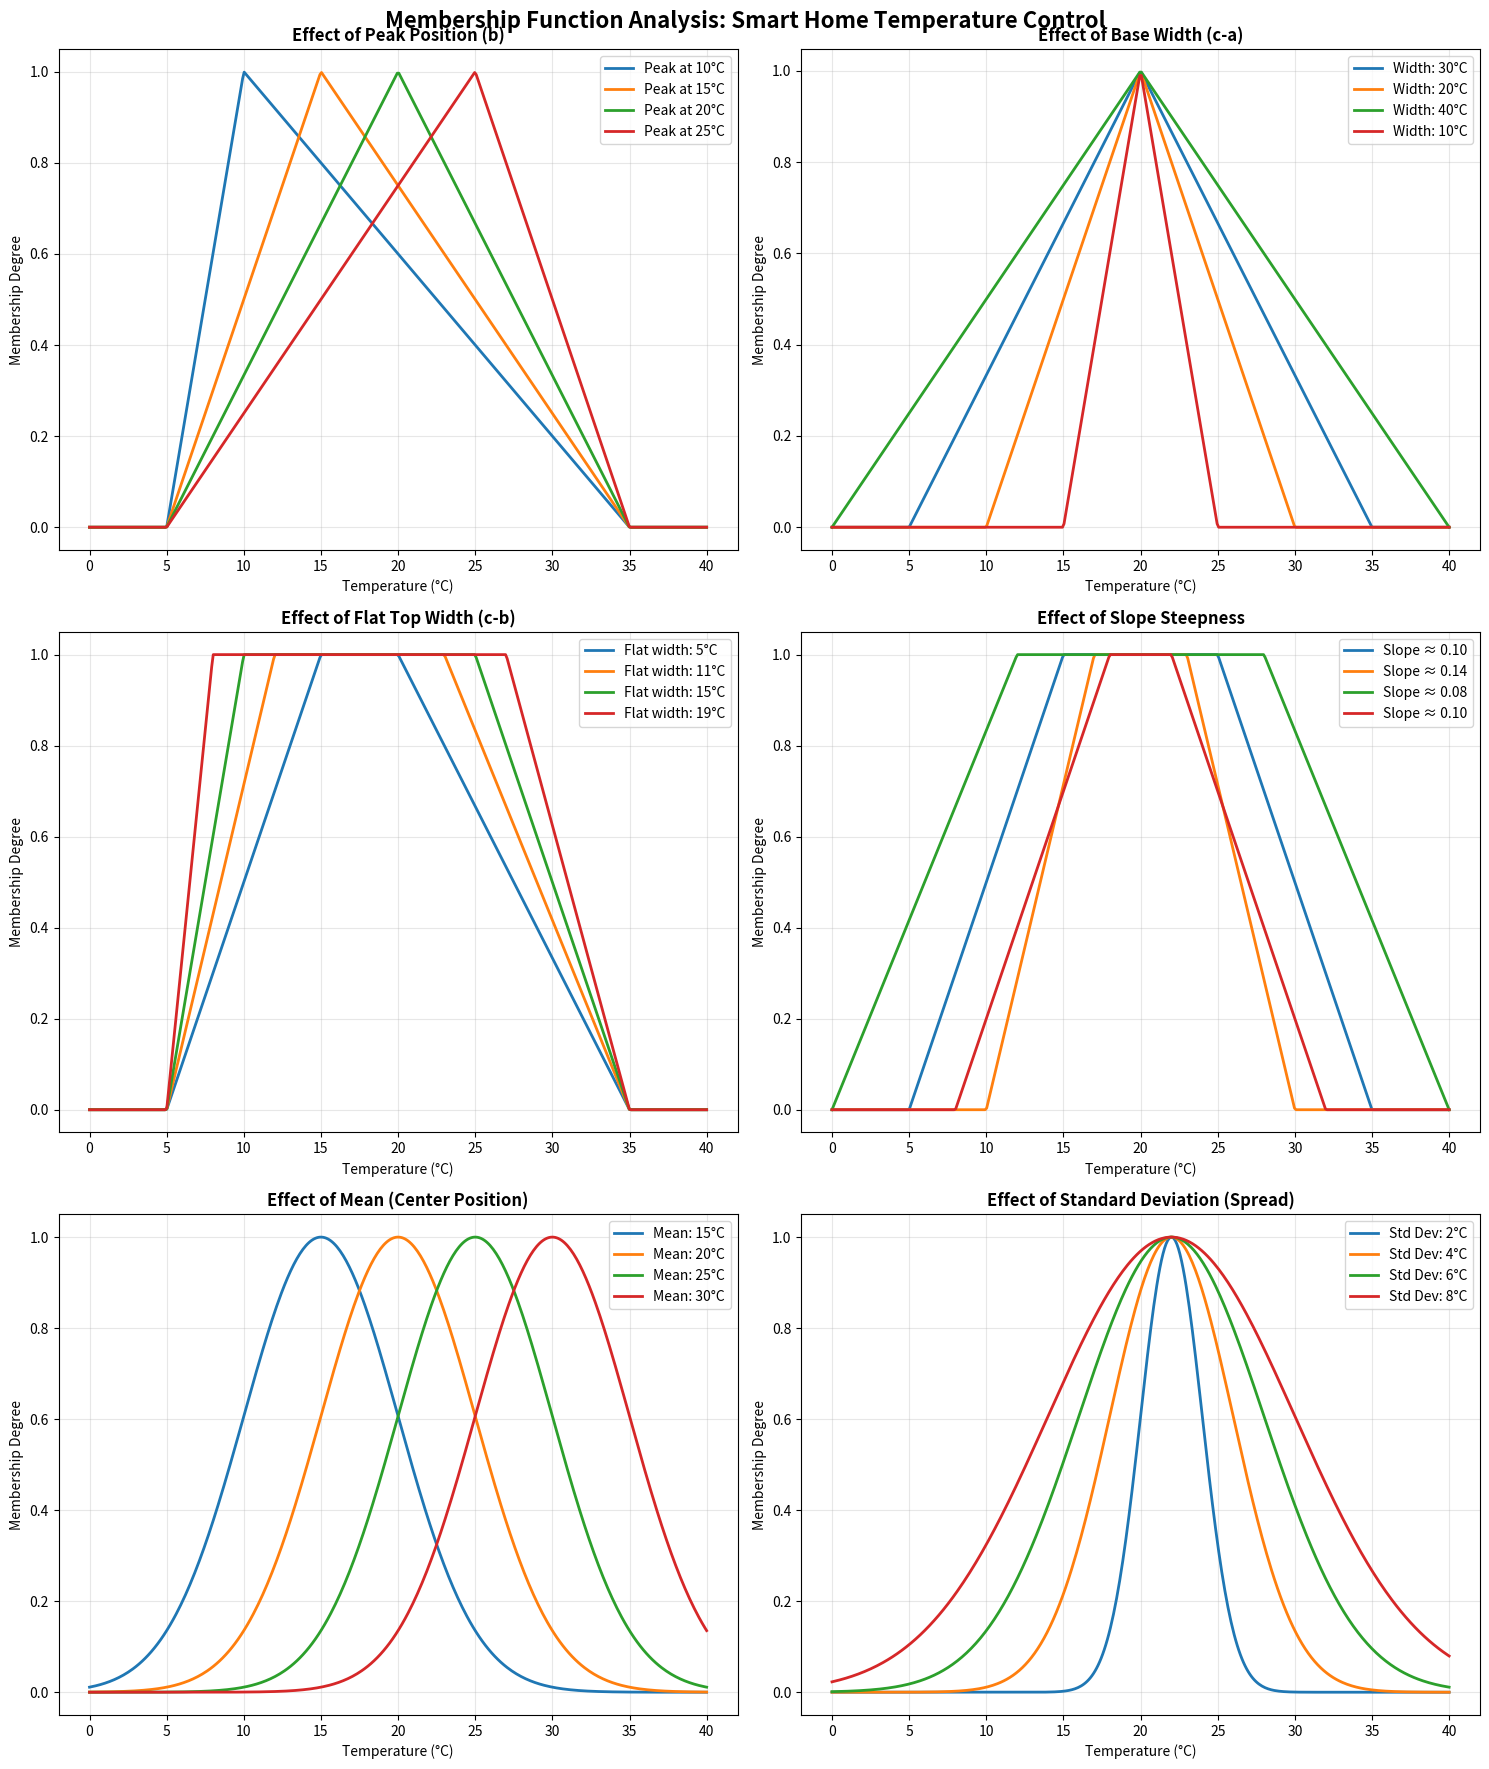
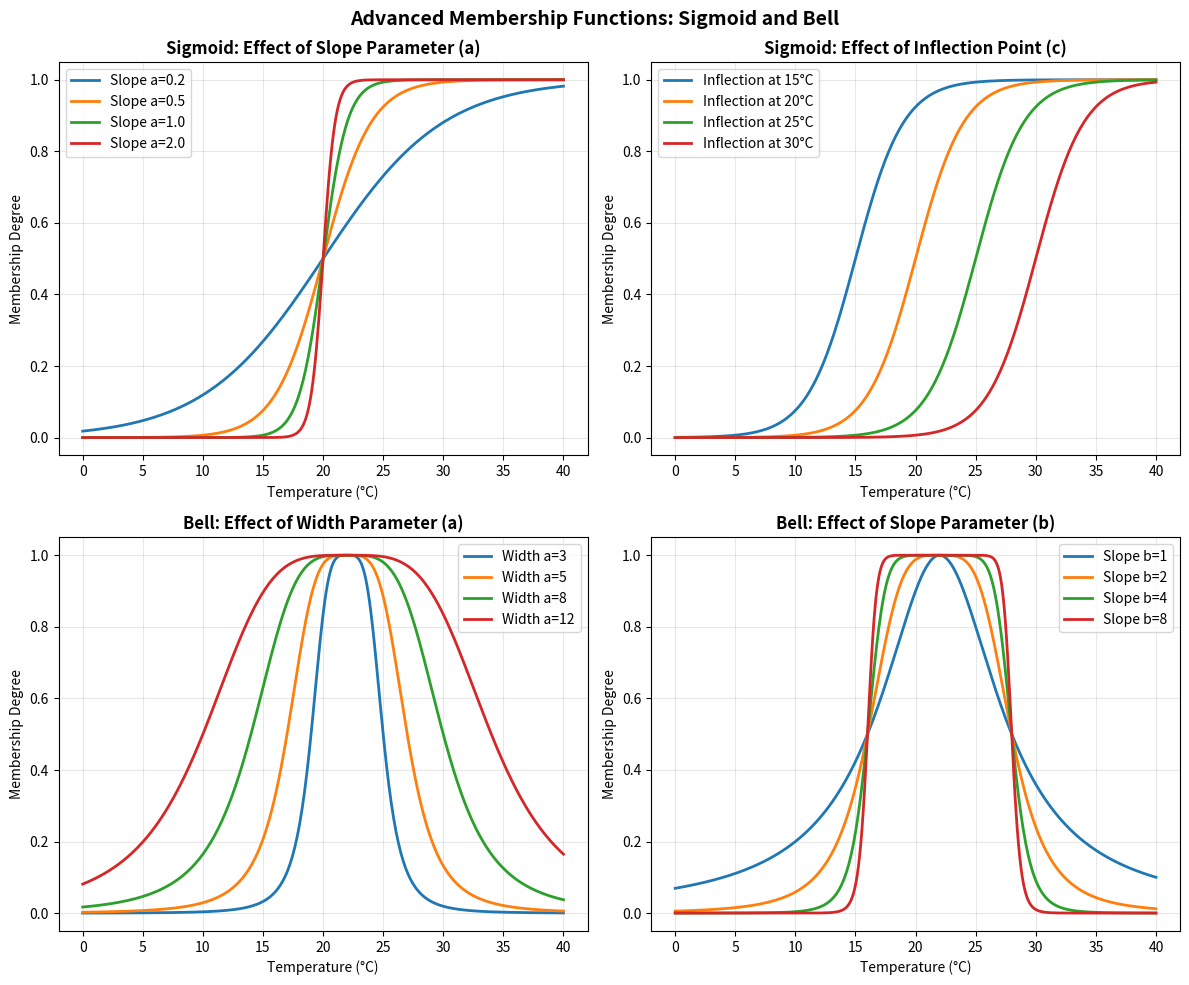
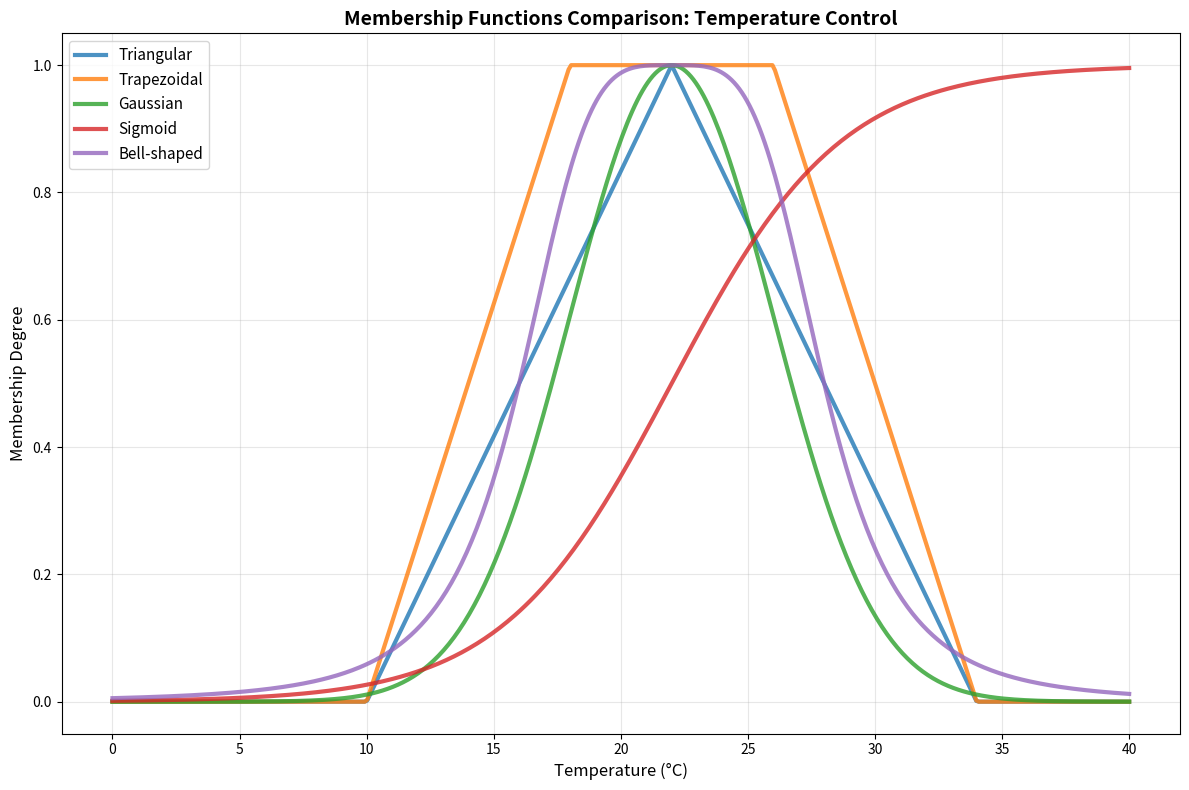

The matplotlib source for these figures, in order:
# =============================================================================
# ASSIGNMENT 2: RELATIONAL FUZZY OPERATIONS
# Real-life Example: Student-Course Matching System
# =============================================================================

import numpy as np
import matplotlib.pyplot as plt
from typing import Dict, List, Tuple
import pandas as pd

class FuzzyRelation:
    """Class to represent fuzzy relations"""
    
    def __init__(self, name: str, matrix: np.ndarray, row_labels: List[str], col_labels: List[str]):
        self.name = name
        self.matrix = np.clip(matrix, 0, 1) 
        self.row_labels = row_labels
        self.col_labels = col_labels
    
    def __str__(self):
        df = pd.DataFrame(self.matrix, index=self.row_labels, columns=self.col_labels)
        return f"{self.name}:\n{df}"
    
    def composition(self, other):
        """Max-min composition of two fuzzy relations"""
        if len(self.col_labels) != len(other.row_labels):
            raise ValueError("Incompatible dimensions for composition")
        
        result_matrix = np.zeros((len(self.row_labels), len(other.col_labels)))
        
        for i in range(len(self.row_labels)):
            for j in range(len(other.col_labels)):
                # Max-min composition
                values = []
                for k in range(len(self.col_labels)):
                    values.append(min(self.matrix[i][k], other.matrix[k][j]))
                result_matrix[i][j] = max(values)
        
        return FuzzyRelation(
            f"{self.name} ∘ {other.name}",
            result_matrix,
            self.row_labels,
            other.col_labels
        )
    
    def transpose(self):
        """Transpose of fuzzy relation"""
        return FuzzyRelation(
            f"{self.name}ᵀ",
            self.matrix.T,
            self.col_labels,
            self.row_labels
        )
    
    def union(self, other):
        """Union of two fuzzy relations"""
        if self.matrix.shape != other.matrix.shape:
            raise ValueError("Relations must have same dimensions")
        
        result_matrix = np.maximum(self.matrix, other.matrix)
        return FuzzyRelation(
            f"{self.name} ∪ {other.name}",
            result_matrix,
            self.row_labels,
            self.col_labels
        )
    
    def intersection(self, other):
        """Intersection of two fuzzy relations"""
        if self.matrix.shape != other.matrix.shape:
            raise ValueError("Relations must have same dimensions")
        
        result_matrix = np.minimum(self.matrix, other.matrix)
        return FuzzyRelation(
            f"{self.name} ∩ {other.name}",
            result_matrix,
            self.row_labels,
            self.col_labels
        )

def assignment_2_demo():
    
    
    # Students and their skill levels in different areas
    students = ["Alice", "Bob", "Charlie", "Diana", "Eve"]
    skills = ["Math", "Programming", "Communication", "Creativity", "Analytics"]
    
    # Student-Skill relation (how good each student is at each skill)
    student_skill_matrix = np.array([
        [0.9, 0.8, 0.7, 0.6, 0.8],  # Alice
        [0.7, 0.9, 0.5, 0.4, 0.7],  # Bob
        [0.6, 0.6, 0.9, 0.8, 0.6],  # Charlie
        [0.8, 0.5, 0.8, 0.9, 0.7],  # Diana
        [0.9, 0.7, 0.6, 0.5, 0.9]   # Eve
    ])
    
    courses = ["Data Science", "Web Development", "Digital Marketing", "Game Design", "Business Analytics"]
    
    # Skill-Course relation (how much each skill is needed for each course)
    skill_course_matrix = np.array([
        [0.9, 0.5, 0.3, 0.4, 0.8],  # Math
        [0.8, 0.9, 0.4, 0.8, 0.7],  # Programming
        [0.6, 0.6, 0.9, 0.7, 0.8],  # Communication
        [0.4, 0.7, 0.8, 0.9, 0.5],  # Creativity
        [0.9, 0.4, 0.7, 0.3, 0.9]   # Analytics
    ])
    
    # Create fuzzy relations
    student_skill_rel = FuzzyRelation("Student-Skill", student_skill_matrix, students, skills)
    skill_course_rel = FuzzyRelation("Skill-Course", skill_course_matrix, skills, courses)
    
    print("\n1. ORIGINAL FUZZY RELATIONS:")
    print(f"\n{student_skill_rel}")
    print(f"\n{skill_course_rel}")
    
    print("\n2. RELATIONAL OPERATIONS:")
    
    # Composition: Student-Course suitability
    student_course_rel = student_skill_rel.composition(skill_course_rel)
    print(f"\n   Composition (Student-Course Suitability):")
    print(f"   {student_course_rel}")
    
    # Transpose
    transposed_rel = student_skill_rel.transpose()
    print(f"\n   Transpose of Student-Skill relation:")
    print(f"   {transposed_rel}")
    

    # Student preferences for different course types
    course_types = ["Technical", "Creative", "Business", "Research", "Practical"]
    student_preference_matrix = np.array([
        [0.8, 0.6, 0.7, 0.9, 0.7],  # Alice
        [0.9, 0.4, 0.6, 0.8, 0.8],  # Bob
        [0.5, 0.9, 0.8, 0.6, 0.7],  # Charlie
        [0.6, 0.8, 0.9, 0.7, 0.6],  # Diana
        [0.9, 0.5, 0.8, 0.9, 0.8]   # Eve
    ])
    
    student_preference_rel = FuzzyRelation("Student-Preference", student_preference_matrix, students, course_types)
    

    modified_skill_matrix = student_skill_matrix  #
    modified_skill_rel = FuzzyRelation("Modified Student-Skill", modified_skill_matrix, students, skills)
    
    print(f"\n   Modified Student-Skill relation for set operations:")
    print(f"   {modified_skill_rel}")







class MembershipFunctions:
    """Collection of different membership functions with parameter analysis"""
    
    @staticmethod
    def triangular(x, a, b, c):
        """Triangular membership function"""
        return np.maximum(0, np.minimum((x - a) / (b - a), (c - x) / (c - b)))
    
    @staticmethod
    def trapezoidal(x, a, b, c, d):
        """Trapezoidal membership function"""
        return np.maximum(0, np.minimum(np.minimum((x - a) / (b - a), 1), (d - x) / (d - c)))
    
    @staticmethod
    def gaussian(x, mean, std):
        """Gaussian membership function"""
        return np.exp(-0.5 * ((x - mean) / std) ** 2)
    
    @staticmethod
    def sigmoid(x, a, c):
        """Sigmoid membership function"""
        return 1 / (1 + np.exp(-a * (x - c)))
    
    @staticmethod
    def bell(x, a, b, c):
        """Bell-shaped membership function"""
        return 1 / (1 + np.abs((x - c) / a) ** (2 * b))

def plot_membership_function_analysis():
    
    # Temperature range for analysis (in Celsius)
    x = np.linspace(0, 40, 400)
    
    # Create figure with subplots
    fig, axes = plt.subplots(3, 2, figsize=(15, 18))
    fig.suptitle('Membership Function Analysis: Smart Home Temperature Control', fontsize=16, fontweight='bold')
    
    # 1. TRIANGULAR MEMBERSHIP FUNCTION
    print("\n1. TRIANGULAR MEMBERSHIP FUNCTION ANALYSIS:")
    print("   Parameters: a (left base), b (peak), c (right base)")
    
    ax1 = axes[0, 0]
    # Vary parameter 'b' (peak position)
    for b in [10, 15, 20, 25]:
        y = MembershipFunctions.triangular(x, 5, b, 35)
        ax1.plot(x, y, label=f'Peak at {b}°C', linewidth=2)
    ax1.set_title('Effect of Peak Position (b)', fontweight='bold')
    ax1.set_xlabel('Temperature (°C)')
    ax1.set_ylabel('Membership Degree')
    ax1.legend()
    ax1.grid(True, alpha=0.3)
    
    print("   ANALYSIS: Changing peak position (b) shifts the temperature where membership is highest.")
    print("   COMMENT: In temperature control, this represents the ideal comfortable temperature.")
    print("   PRACTICAL IMPACT: Moving peak from 15°C to 25°C changes 'comfortable' from cool to warm.")
    
    ax2 = axes[0, 1]
    # Vary parameter 'a' and 'c' (base width)
    base_configs = [(5, 20, 35), (10, 20, 30), (0, 20, 40), (15, 20, 25)]
    for a, b, c in base_configs:
        y = MembershipFunctions.triangular(x, a, b, c)
        width = c - a
        ax2.plot(x, y, label=f'Width: {width}°C', linewidth=2)
    ax2.set_title('Effect of Base Width (c-a)', fontweight='bold')
    ax2.set_xlabel('Temperature (°C)')
    ax2.set_ylabel('Membership Degree')
    ax2.legend()
    ax2.grid(True, alpha=0.3)
    
    print("   ANALYSIS: Changing base width affects how tolerant the system is to temperature variations.")
    print("   COMMENT: Narrow base = strict temperature control, Wide base = more flexible control.")
    
    # 2. TRAPEZOIDAL MEMBERSHIP FUNCTION
    print("\n2. TRAPEZOIDAL MEMBERSHIP FUNCTION ANALYSIS:")
    print("   Parameters: a (left base), b (left top), c (right top), d (right base)")
    
    ax3 = axes[1, 0]
    # Vary flat top width
    for b, c in [(15, 20), (12, 23), (10, 25), (8, 27)]:
        y = MembershipFunctions.trapezoidal(x, 5, b, c, 35)
        flat_width = c - b
        ax3.plot(x, y, label=f'Flat width: {flat_width}°C', linewidth=2)
    ax3.set_title('Effect of Flat Top Width (c-b)', fontweight='bold')
    ax3.set_xlabel('Temperature (°C)')
    ax3.set_ylabel('Membership Degree')
    ax3.legend()
    ax3.grid(True, alpha=0.3)
    
    print("   ANALYSIS: Flat top width determines the range of temperatures considered equally comfortable.")
    print("   COMMENT: Wider flat top = larger comfort zone, Narrower = more precise comfort requirement.")
    print("   PRACTICAL IMPACT: 2°C flat zone vs 10°C zone affects heating/cooling frequency.")
    
    ax4 = axes[1, 1]
    # Vary slope steepness
    slope_configs = [(5, 15, 25, 35), (10, 17, 23, 30), (0, 12, 28, 40), (8, 18, 22, 32)]
    for a, b, c, d in slope_configs:
        y = MembershipFunctions.trapezoidal(x, a, b, c, d)
        slope = 1 / (b - a) if b != a else float('inf')
        ax4.plot(x, y, label=f'Slope ≈ {slope:.2f}', linewidth=2)
    ax4.set_title('Effect of Slope Steepness', fontweight='bold')
    ax4.set_xlabel('Temperature (°C)')
    ax4.set_ylabel('Membership Degree')
    ax4.legend()
    ax4.grid(True, alpha=0.3)
    
    print("   ANALYSIS: Slope steepness affects how quickly membership drops outside comfort zone.")
    print("   COMMENT: Steep slopes = sharp transitions, Gentle slopes = gradual transitions.")
    
    # 3. GAUSSIAN MEMBERSHIP FUNCTION
    print("\n3. GAUSSIAN MEMBERSHIP FUNCTION ANALYSIS:")
    print("   Parameters: mean (center), std (standard deviation)")
    
    ax5 = axes[2, 0]
    # Vary mean
    for mean in [15, 20, 25, 30]:
        y = MembershipFunctions.gaussian(x, mean, 5)
        ax5.plot(x, y, label=f'Mean: {mean}°C', linewidth=2)
    ax5.set_title('Effect of Mean (Center Position)', fontweight='bold')
    ax5.set_xlabel('Temperature (°C)')
    ax5.set_ylabel('Membership Degree')
    ax5.legend()
    ax5.grid(True, alpha=0.3)
    
    print("   ANALYSIS: Mean shifts the center of the bell curve (optimal temperature).")
    print("   COMMENT: Similar to triangular peak, but with smooth, natural distribution.")
    print("   PRACTICAL IMPACT: Gaussian curves model human comfort perception more naturally.")
    
    ax6 = axes[2, 1]
    # Vary standard deviation
    for std in [2, 4, 6, 8]:
        y = MembershipFunctions.gaussian(x, 22, std)
        ax6.plot(x, y, label=f'Std Dev: {std}°C', linewidth=2)
    ax6.set_title('Effect of Standard Deviation (Spread)', fontweight='bold')
    ax6.set_xlabel('Temperature (°C)')
    ax6.set_ylabel('Membership Degree')
    ax6.legend()
    ax6.grid(True, alpha=0.3)
    
    print("   ANALYSIS: Standard deviation controls the width/spread of the membership function.")
    print("   COMMENT: Small std = narrow comfort zone, Large std = wide tolerance.")
    print("   PRACTICAL IMPACT: Std=2°C requires precise control, Std=8°C allows more variation.")
    
    plt.tight_layout()
    plt.show()
    
    # Additional analysis plots
    fig2, axes2 = plt.subplots(2, 2, figsize=(12, 10))
    fig2.suptitle('Advanced Membership Functions: Sigmoid and Bell', fontsize=14, fontweight='bold')
    
    # 4. SIGMOID MEMBERSHIP FUNCTION
    print("\n4. SIGMOID MEMBERSHIP FUNCTION ANALYSIS:")
    print("   Parameters: a (slope steepness), c (inflection point)")
    
    ax7 = axes2[0, 0]
    # Vary slope parameter 'a'
    for a in [0.2, 0.5, 1.0, 2.0]:
        y = MembershipFunctions.sigmoid(x, a, 20)
        ax7.plot(x, y, label=f'Slope a={a}', linewidth=2)
    ax7.set_title('Sigmoid: Effect of Slope Parameter (a)', fontweight='bold')
    ax7.set_xlabel('Temperature (°C)')
    ax7.set_ylabel('Membership Degree')
    ax7.legend()
    ax7.grid(True, alpha=0.3)
    
    print("   ANALYSIS: Parameter 'a' controls how sharp the transition is.")
    print("   COMMENT: Low 'a' = gradual transition, High 'a' = sharp transition.")
    print("   PRACTICAL IMPACT: Represents 'too hot' threshold - sharp vs gradual onset.")
    
    ax8 = axes2[0, 1]
    # Vary inflection point 'c'
    for c in [15, 20, 25, 30]:
        y = MembershipFunctions.sigmoid(x, 0.5, c)
        ax8.plot(x, y, label=f'Inflection at {c}°C', linewidth=2)
    ax8.set_title('Sigmoid: Effect of Inflection Point (c)', fontweight='bold')
    ax8.set_xlabel('Temperature (°C)')
    ax8.set_ylabel('Membership Degree')
    ax8.legend()
    ax8.grid(True, alpha=0.3)
    
    print("   ANALYSIS: Parameter 'c' shifts the S-curve left or right.")
    print("   COMMENT: Determines the temperature threshold for the transition.")
    
    # 5. BELL-SHAPED MEMBERSHIP FUNCTION
    print("\n5. BELL-SHAPED MEMBERSHIP FUNCTION ANALYSIS:")
    print("   Parameters: a (width), b (slope), c (center)")
    
    ax9 = axes2[1, 0]
    # Vary width parameter 'a'
    for a in [3, 5, 8, 12]:
        y = MembershipFunctions.bell(x, a, 2, 22)
        ax9.plot(x, y, label=f'Width a={a}', linewidth=2)
    ax9.set_title('Bell: Effect of Width Parameter (a)', fontweight='bold')
    ax9.set_xlabel('Temperature (°C)')
    ax9.set_ylabel('Membership Degree')
    ax9.legend()
    ax9.grid(True, alpha=0.3)
    
    print("   ANALYSIS: Parameter 'a' controls the width of the bell curve.")
    print("   COMMENT: Larger 'a' = wider bell, more tolerance to temperature variation.")
    print("   PRACTICAL IMPACT: Wide bell allows more temperature fluctuation before discomfort.")
    
    ax10 = axes2[1, 1]
    # Vary slope parameter 'b'
    for b in [1, 2, 4, 8]:
        y = MembershipFunctions.bell(x, 6, b, 22)
        ax10.plot(x, y, label=f'Slope b={b}', linewidth=2)
    ax10.set_title('Bell: Effect of Slope Parameter (b)', fontweight='bold')
    ax10.set_xlabel('Temperature (°C)')
    ax10.set_ylabel('Membership Degree')
    ax10.legend()
    ax10.grid(True, alpha=0.3)
    
    print("   ANALYSIS: Parameter 'b' controls the steepness of the bell curve sides.")
    print("   COMMENT: Higher 'b' = steeper sides, more concentrated membership around center.")
    print("   PRACTICAL IMPACT: Steep sides mean rapid comfort loss outside optimal range.")
    
    plt.tight_layout()
    plt.show()
    
    # COMPREHENSIVE COMPARISON
    print("\n" + "="*60)
    print("COMPREHENSIVE MEMBERSHIP FUNCTION COMPARISON")
    print("="*60)
    
    fig3, ax = plt.subplots(figsize=(12, 8))
    
    # Compare all functions with similar parameters
    y_triangular = MembershipFunctions.triangular(x, 10, 22, 34)
    y_trapezoidal = MembershipFunctions.trapezoidal(x, 10, 18, 26, 34)
    y_gaussian = MembershipFunctions.gaussian(x, 22, 4)
    y_sigmoid = MembershipFunctions.sigmoid(x, 0.3, 22)
    y_bell = MembershipFunctions.bell(x, 6, 2, 22)
    
    ax.plot(x, y_triangular, label='Triangular', linewidth=3, alpha=0.8)
    ax.plot(x, y_trapezoidal, label='Trapezoidal', linewidth=3, alpha=0.8)
    ax.plot(x, y_gaussian, label='Gaussian', linewidth=3, alpha=0.8)
    ax.plot(x, y_sigmoid, label='Sigmoid', linewidth=3, alpha=0.8)
    ax.plot(x, y_bell, label='Bell-shaped', linewidth=3, alpha=0.8)
    
    ax.set_title('Membership Functions Comparison: Temperature Control', fontsize=14, fontweight='bold')
    ax.set_xlabel('Temperature (°C)', fontsize=12)
    ax.set_ylabel('Membership Degree', fontsize=12)
    ax.legend(fontsize=11)
    ax.grid(True, alpha=0.3)
    ax.set_ylim(-0.05, 1.05)
    
    plt.tight_layout()
    plt.show()
    
    print("\nFINAL ANALYSIS SUMMARY:")
    print("1. TRIANGULAR: Simple, computationally efficient, good for basic control")
    print("2. TRAPEZOIDAL: Provides comfort zones, good for applications needing stable regions")
    print("3. GAUSSIAN: Natural, smooth transitions, models human perception well")
    print("4. SIGMOID: Excellent for threshold-based decisions, asymmetric behavior")
    print("5. BELL-SHAPED: Combines smoothness with controllable steepness")
    
    print("\nRECOMMENDATIONS FOR SMART HOME TEMPERATURE CONTROL:")
    print("- Use GAUSSIAN for comfort modeling (natural human response)")
    print("- Use TRAPEZOIDAL for energy-efficient control (stable zones)")
    print("- Use SIGMOID for emergency responses (sharp thresholds)")
    print("- Use TRIANGULAR for simple, fast processing applications")
    print("- Use BELL-SHAPED for premium systems requiring fine-tuned control")

def main():
    

    assignment_2_demo()
    plot_membership_function_analysis()
    
  
if __name__ == "__main__":
    main()